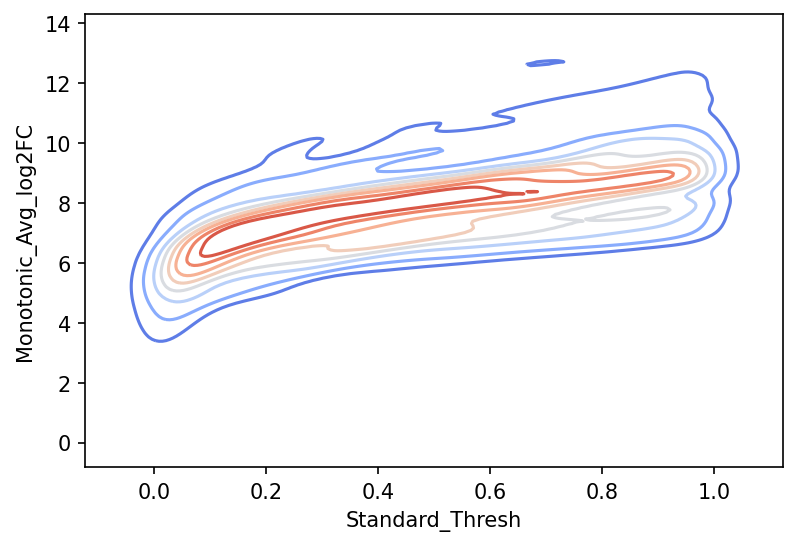

Values plotted in this chart, from the file beside it:
Standard_Thresh	Monotonic_Avg_log2FC
0.0	0.4617
0.001	2.997
0.002	3.598
0.003	3.879
0.004	4.056
0.005	4.2
0.006	4.314
0.007	4.411
0.008	4.493
0.009	4.546
0.01	4.61
0.011	4.668
0.012	4.722
0.013	4.769
0.014	4.815
0.015	4.858
0.016	4.898
0.017	4.936
0.018	4.974
0.019	5.009
0.02	5.042
0.021	5.073
0.022	5.104
0.023	5.135
0.024	5.163
0.025	5.19
0.026	5.218
0.027	5.243
0.028	5.266
0.029	5.291
0.03	5.316
0.031	5.339
0.032	5.361
0.033	5.383
0.034	5.405
0.035	5.425
0.036	5.446
0.037	5.466
0.038	5.486
0.039	5.505
0.04	5.523
0.041	5.542
0.042	5.56
0.043	5.578
0.044	5.596
0.045	5.614
0.046	5.632
0.047	5.648
0.048	5.665
0.049	5.682
0.05	5.697
0.051	5.697
0.052	5.71
0.053	5.725
0.054	5.74
0.055	5.755
0.056	5.77
0.057	5.785
0.058	5.801
0.059	5.815
... 127,067 more rows
